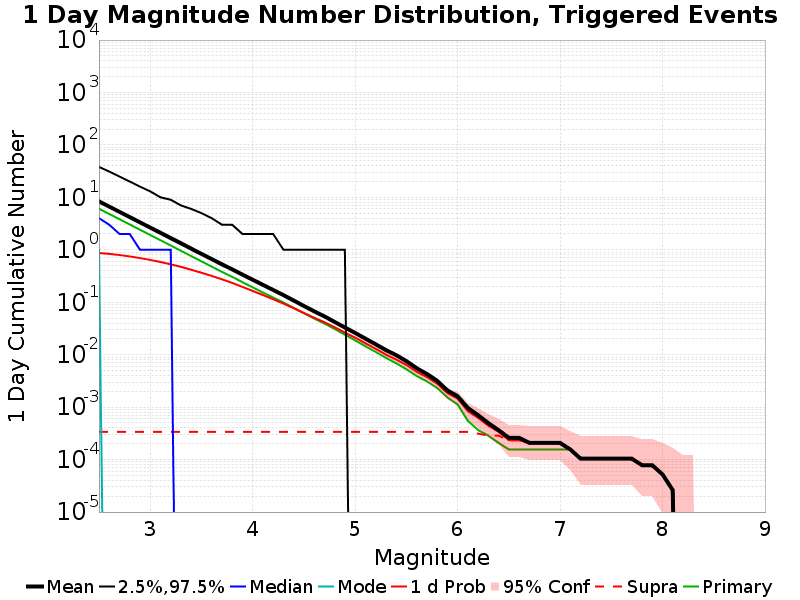

Source data for this figure (header and first rows):
Mag, Mean, 2.5 %ile, 97.5 %ile, Median, Mode, 1 d Probability, 1 d Supra-Seis Prob, Primary Aftershocks Mean
2.5, 8.374, 0.0, 38.0, 4.0, 1.0, 0.8696, 3.3766235E-4, 6.051
2.6, 6.66, 0.0, 31.0, 3.0, 0.0, 0.8355, 3.3766235E-4, 4.813
2.7, 5.288, 0.0, 25.0, 2.0, 0.0, 0.7929, 3.3766235E-4, 3.821
2.8, 4.197, 0.0, 20.0, 2.0, 0.0, 0.7466, 3.3766235E-4, 3.035
2.9, 3.333, 0.0, 16.0, 1.0, 0.0, 0.6948, 3.3766235E-4, 2.408
3.0, 2.648, 0.0, 13.0, 1.0, 0.0, 0.6404, 3.3766235E-4, 1.912
3.1, 2.107, 0.0, 10.0, 1.0, 0.0, 0.5845, 3.3766235E-4, 1.519
3.2, 1.673, 0.0, 9.0, 1.0, 0.0, 0.5285, 3.3766235E-4, 1.205
3.3, 1.329, 0.0, 7.0, 0.0, 0.0, 0.4725, 3.3766235E-4, 0.9588
3.4, 1.05, 0.0, 6.0, 0.0, 0.0, 0.4161, 3.3766235E-4, 0.7574
3.5, 0.835, 0.0, 5.0, 0.0, 0.0, 0.3646, 3.3766235E-4, 0.6014
3.6, 0.6642, 0.0, 4.0, 0.0, 0.0, 0.3168, 3.3766235E-4, 0.478
3.7, 0.528, 0.0, 3.0, 0.0, 0.0, 0.2728, 3.3766235E-4, 0.379
3.8, 0.4227, 0.0, 3.0, 0.0, 0.0, 0.2334, 3.3766235E-4, 0.3044
3.9, 0.3362, 0.0, 2.0, 0.0, 0.0, 0.1954, 3.3766235E-4, 0.2409
4.0, 0.2685, 0.0, 2.0, 0.0, 0.0, 0.1638, 3.3766235E-4, 0.192
4.1, 0.2144, 0.0, 2.0, 0.0, 0.0, 0.1369, 3.3766235E-4, 0.1534
4.2, 0.1712, 0.0, 2.0, 0.0, 0.0, 0.114, 3.3766235E-4, 0.1228
4.3, 0.1368, 0.0, 1.0, 0.0, 0.0, 0.09442, 3.3766235E-4, 0.09868
4.4, 0.1077, 0.0, 1.0, 0.0, 0.0, 0.07694, 3.3766235E-4, 0.07808
4.5, 0.08483, 0.0, 1.0, 0.0, 0.0, 0.06216, 3.3766235E-4, 0.06174
4.6, 0.06712, 0.0, 1.0, 0.0, 0.0, 0.05057, 3.3766235E-4, 0.04865
4.7, 0.05374, 0.0, 1.0, 0.0, 0.0, 0.04148, 3.3766235E-4, 0.03909
4.8, 0.04205, 0.0, 1.0, 0.0, 0.0, 0.0333, 3.3766235E-4, 0.03083
4.9, 0.03296, 0.0, 1.0, 0.0, 0.0, 0.02623, 3.3766235E-4, 0.02392
5.0, 0.02592, 0.0, 0.0, 0.0, 0.0, 0.02109, 3.3766235E-4, 0.01873
5.1, 0.02018, 0.0, 0.0, 0.0, 0.0, 0.01649, 3.3766235E-4, 0.01449
5.2, 0.01577, 0.0, 0.0, 0.0, 0.0, 0.01294, 3.3766235E-4, 0.01127
5.3, 0.01223, 0.0, 0.0, 0.0, 0.0, 0.01, 3.3766235E-4, 0.008675
5.4, 0.009792, 0.0, 0.0, 0.0, 0.0, 0.008104, 3.3766235E-4, 0.006857
5.5, 0.007532, 0.0, 0.0, 0.0, 0.0, 0.006364, 3.3766235E-4, 0.005273
5.6, 0.005532, 0.0, 0.0, 0.0, 0.0, 0.004701, 3.3766235E-4, 0.003922
5.7, 0.004286, 0.0, 0.0, 0.0, 0.0, 0.00374, 3.3766235E-4, 0.003091
5.8, 0.003169, 0.0, 0.0, 0.0, 0.0, 0.002805, 3.3766235E-4, 0.002312
5.9, 0.002078, 0.0, 0.0, 0.0, 0.0, 0.001844, 3.3766235E-4, 0.001532
6.0, 0.00161, 0.0, 0.0, 0.0, 0.0, 0.001455, 3.3766235E-4, 0.001117
6.1, 9.61039E-4, 0.0, 0.0, 0.0, 0.0, 8.3116884E-4, 3.3766235E-4, 5.4545456E-4
6.2, 7.012987E-4, 0.0, 0.0, 0.0, 0.0, 6.2337663E-4, 3.1168832E-4, 3.6363635E-4
6.3, 4.935065E-4, 0.0, 0.0, 0.0, 0.0, 4.4155846E-4, 2.8571428E-4, 2.8571428E-4
6.4, 3.6363635E-4, 0.0, 0.0, 0.0, 0.0, 3.3766235E-4, 2.8571428E-4, 2.0779221E-4
6.5, 2.5974025E-4, 0.0, 0.0, 0.0, 0.0, 2.3376623E-4, 2.3376623E-4, 1.5584416E-4
6.6, 2.5974025E-4, 0.0, 0.0, 0.0, 0.0, 2.3376623E-4, 2.3376623E-4, 1.5584416E-4
6.7, 2.0779221E-4, 0.0, 0.0, 0.0, 0.0, 2.0779221E-4, 2.0779221E-4, 1.5584416E-4
6.8, 2.0779221E-4, 0.0, 0.0, 0.0, 0.0, 2.0779221E-4, 2.0779221E-4, 1.5584416E-4
6.9, 2.0779221E-4, 0.0, 0.0, 0.0, 0.0, 2.0779221E-4, 2.0779221E-4, 1.5584416E-4
7.0, 2.0779221E-4, 0.0, 0.0, 0.0, 0.0, 2.0779221E-4, 2.0779221E-4, 1.5584416E-4
7.1, 1.5584416E-4, 0.0, 0.0, 0.0, 0.0, 1.5584416E-4, 1.5584416E-4, 1.5584416E-4
7.2, 1.03896105E-4, 0.0, 0.0, 0.0, 0.0, 1.03896105E-4, 1.03896105E-4, 1.03896105E-4
7.3, 1.03896105E-4, 0.0, 0.0, 0.0, 0.0, 1.03896105E-4, 1.03896105E-4, 1.03896105E-4
7.4, 1.03896105E-4, 0.0, 0.0, 0.0, 0.0, 1.03896105E-4, 1.03896105E-4, 1.03896105E-4
7.5, 1.03896105E-4, 0.0, 0.0, 0.0, 0.0, 1.03896105E-4, 1.03896105E-4, 1.03896105E-4
7.6, 1.03896105E-4, 0.0, 0.0, 0.0, 0.0, 1.03896105E-4, 1.03896105E-4, 1.03896105E-4
7.7, 1.03896105E-4, 0.0, 0.0, 0.0, 0.0, 1.03896105E-4, 1.03896105E-4, 1.03896105E-4
7.8, 7.792208E-5, 0.0, 0.0, 0.0, 0.0, 7.792208E-5, 7.792208E-5, 7.792208E-5
7.9, 7.792208E-5, 0.0, 0.0, 0.0, 0.0, 7.792208E-5, 7.792208E-5, 7.792208E-5
8.0, 5.1948053E-5, 0.0, 0.0, 0.0, 0.0, 5.1948053E-5, 5.1948053E-5, 5.1948053E-5
8.1, 2.5974026E-5, 0.0, 0.0, 0.0, 0.0, 2.5974026E-5, 2.5974026E-5, 2.5974026E-5
8.2, 0.0, 0.0, 0.0, 0.0, 0.0, 0.0, 0.0, 0.0
8.3, 0.0, 0.0, 0.0, 0.0, 0.0, 0.0, 0.0, 0.0
8.4, 0.0, 0.0, 0.0, 0.0, 0.0, 0.0, 0.0, 0.0
... 6 more rows
